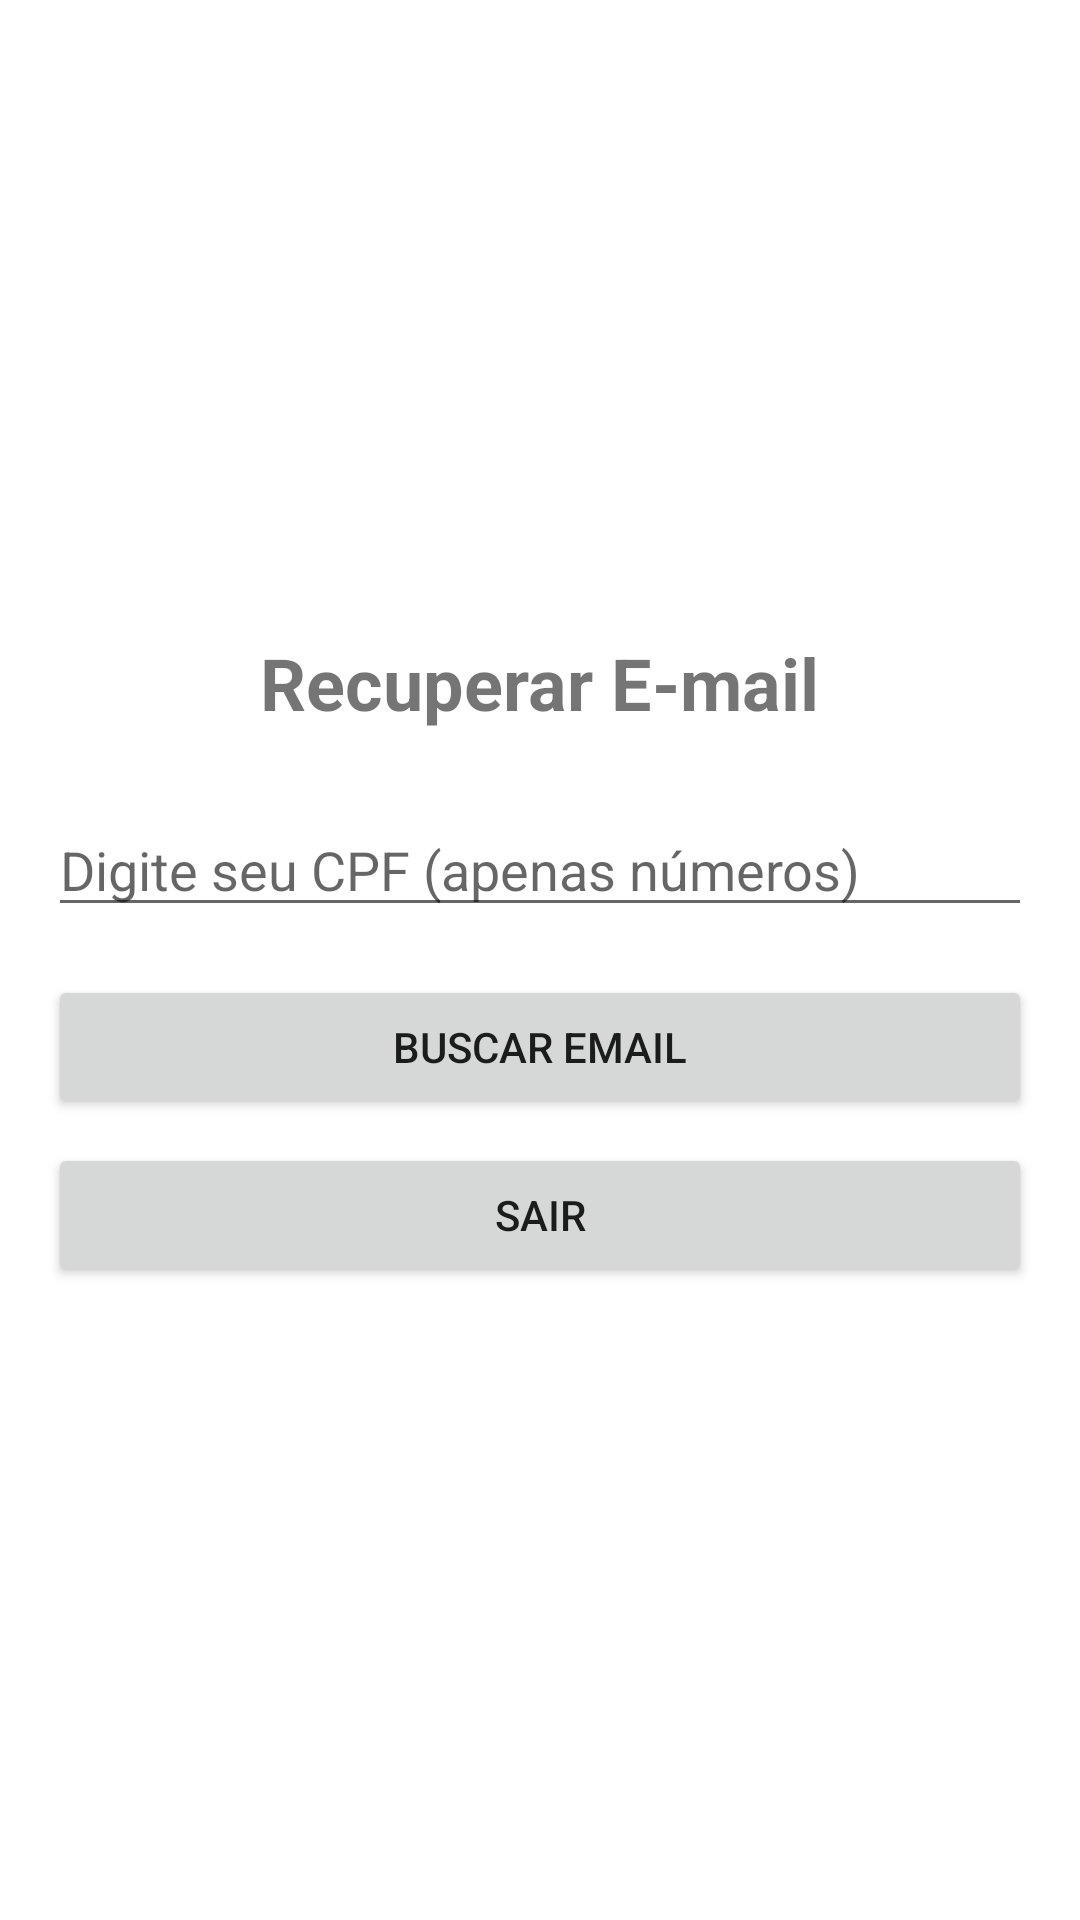

Produce the Android XML layout that renders to this screen, including the resource entries it uses.
<!-- AndroidManifest.xml: application theme Theme.JuntosContraDengue.NoActionBar -->
<!-- res/layout/fragment_recuperar_conta.xml -->
<?xml version="1.0" encoding="utf-8"?>
<androidx.constraintlayout.widget.ConstraintLayout
    xmlns:android="http://schemas.android.com/apk/res/android"
    xmlns:app="http://schemas.android.com/apk/res-auto"
    xmlns:tools="http://schemas.android.com/tools"
    android:layout_width="match_parent"
    android:layout_height="match_parent"
    android:background="@color/white"
    android:fitsSystemWindows="true"
    tools:context=".RecuperarContaFragment">

    <LinearLayout
        android:layout_width="match_parent"
        android:layout_height="wrap_content"
        android:layout_marginStart="16dp"
        android:layout_marginEnd="16dp"
        android:orientation="vertical"
        android:gravity="center_horizontal"
        app:layout_constraintTop_toTopOf="parent"
        app:layout_constraintBottom_toBottomOf="parent"
        app:layout_constraintStart_toStartOf="parent"
        app:layout_constraintEnd_toEndOf="parent">

        <TextView
            android:layout_width="wrap_content"
            android:layout_height="wrap_content"
            android:text="@string/recuperar_e_mail"
            android:textSize="24sp"
            android:textStyle="bold"
            android:layout_marginBottom="24dp"
            android:layout_gravity="center_horizontal"/>

        <EditText
            android:id="@+id/editCpf"
            android:layout_width="match_parent"
            android:layout_height="wrap_content"
            android:hint="@string/digite_seu_cpf_apenas_numeros"
            android:inputType="number"
            android:maxLength="11"
            android:layout_marginBottom="16dp"/>

        <Button
            android:id="@+id/btnBuscar"
            android:layout_width="match_parent"
            android:layout_height="wrap_content"
            android:text="@string/buscar_email" />

        <Button
            android:id="@+id/btnFecharFragment"
            android:layout_width="match_parent"
            android:layout_height="wrap_content"
            android:layout_marginTop="8dp"
            android:text="@string/sair" />

    </LinearLayout>

</androidx.constraintlayout.widget.ConstraintLayout>
<!-- resources referenced by this layout -->
<resources>
  <color name="white">#FFFFFFFF</color>
  <string name="buscar_email">Buscar Email</string>
  <string name="digite_seu_cpf_apenas_numeros">Digite seu CPF (apenas números)</string>
  <string name="recuperar_e_mail">Recuperar E-mail</string>
  <string name="sair">Sair</string>
  <style name="Theme.JuntosContraDengue.NoActionBar">
          <item name="windowActionBar">false</item>
          <item name="windowNoTitle">true</item>
      </style>
</resources>
